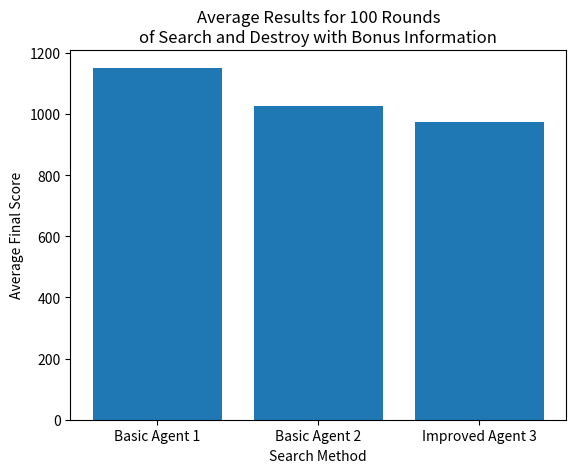

Generate this figure with matplotlib:
import matplotlib.pyplot as plt
import numpy as np

strats = ['Basic Agent 1', 'Basic Agent 2', 'Improved Agent 3']
scores = [1151.95, 1025.12,  975.75]


ypos = np.arange(len(strats))
plt.xticks(ypos, strats)
plt.bar(ypos, scores)
plt.xlabel('Search Method')
plt.ylabel('Average Final Score')
plt.title('Average Results for 100 Rounds\nof Search and Destroy with Bonus Information')
plt.show()